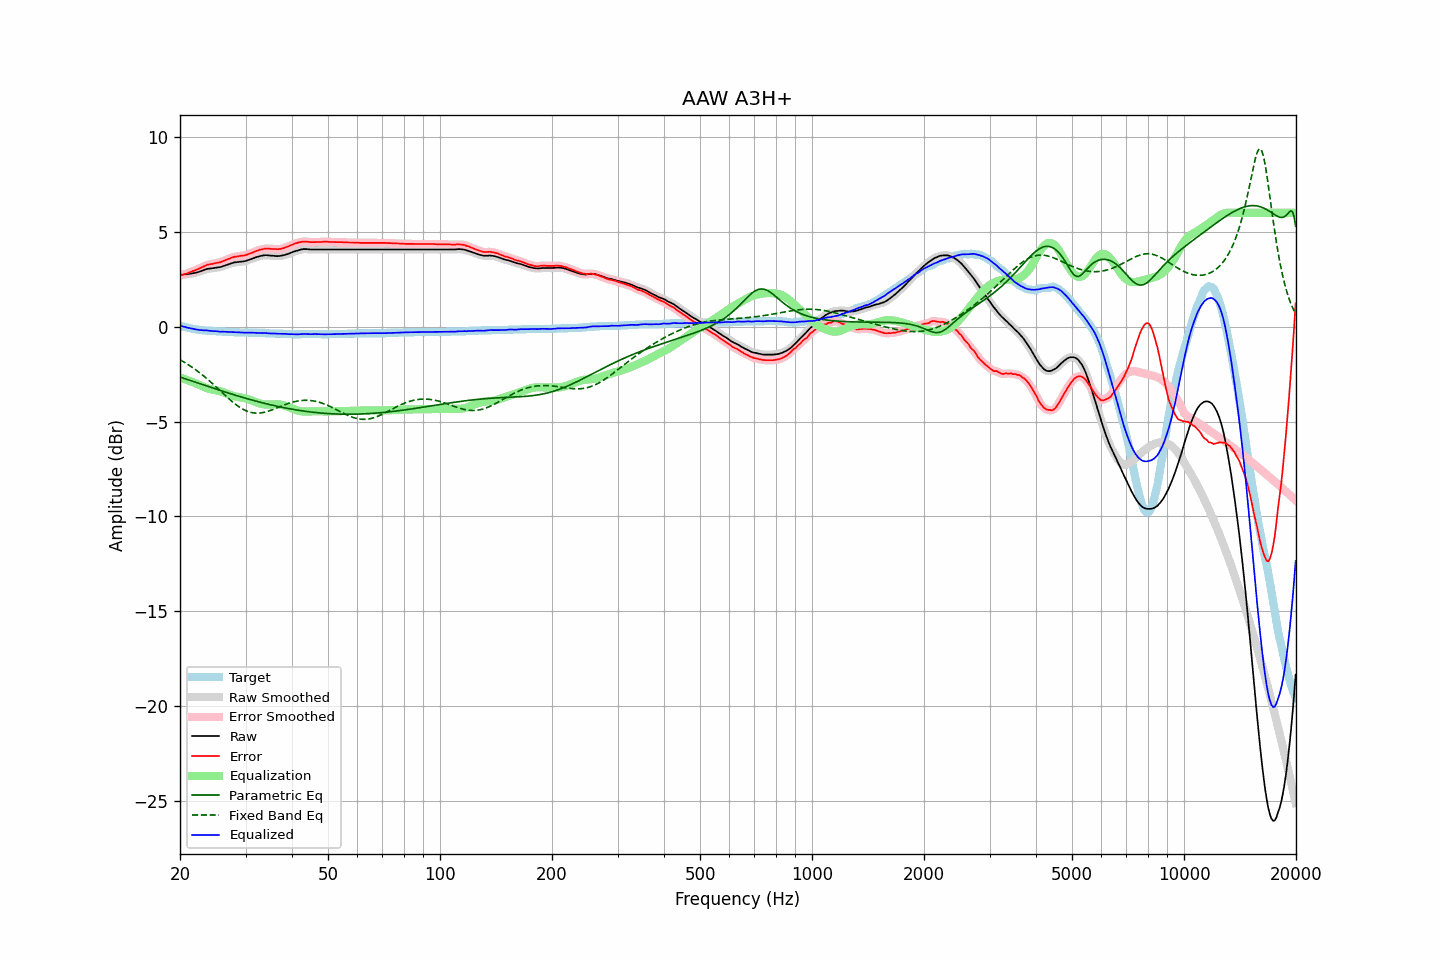

The table this chart was drawn from, first rows:
frequency, raw, error, smoothed, error_smoothed, equalization, parametric_eq, fixed_band_eq, equalized_raw, equalized_smoothed, target
20.00, 2.74, 2.68, 2.74, 2.69, -2.69, -2.66, -1.75, 0.05, 0.05, 0.05
20.20, 2.74, 2.71, 2.74, 2.71, -2.71, -2.68, -1.79, 0.02, 0.03, 0.02
20.40, 2.75, 2.74, 2.75, 2.74, -2.74, -2.71, -1.84, 0.01, 0.00, 0.00
20.61, 2.76, 2.77, 2.75, 2.77, -2.77, -2.74, -1.89, -0.01, -0.02, -0.02
20.81, 2.76, 2.79, 2.76, 2.80, -2.80, -2.77, -1.94, -0.04, -0.04, -0.04
21.02, 2.77, 2.82, 2.77, 2.83, -2.83, -2.80, -2.00, -0.06, -0.06, -0.06
21.23, 2.79, 2.86, 2.78, 2.86, -2.86, -2.83, -2.05, -0.07, -0.08, -0.08
21.44, 2.80, 2.89, 2.80, 2.90, -2.89, -2.86, -2.11, -0.09, -0.09, -0.10
21.66, 2.82, 2.93, 2.81, 2.93, -2.92, -2.88, -2.17, -0.11, -0.11, -0.12
21.87, 2.83, 2.95, 2.83, 2.96, -2.96, -2.91, -2.23, -0.13, -0.13, -0.13
22.09, 2.85, 2.99, 2.85, 2.99, -2.99, -2.94, -2.29, -0.15, -0.15, -0.15
22.31, 2.87, 3.02, 2.87, 3.03, -3.03, -2.97, -2.35, -0.16, -0.16, -0.16
22.54, 2.90, 3.06, 2.90, 3.06, -3.07, -3.00, -2.42, -0.17, -0.17, -0.17
22.76, 2.93, 3.10, 2.93, 3.10, -3.11, -3.03, -2.48, -0.18, -0.18, -0.18
22.99, 2.96, 3.14, 2.96, 3.14, -3.15, -3.05, -2.55, -0.19, -0.19, -0.19
23.22, 2.99, 3.18, 2.99, 3.19, -3.18, -3.08, -2.62, -0.19, -0.19, -0.20
23.45, 3.02, 3.22, 3.02, 3.22, -3.21, -3.11, -2.69, -0.20, -0.20, -0.21
23.69, 3.05, 3.26, 3.04, 3.26, -3.24, -3.14, -2.76, -0.20, -0.20, -0.22
23.92, 3.06, 3.27, 3.06, 3.28, -3.27, -3.17, -2.84, -0.21, -0.21, -0.22
24.16, 3.07, 3.29, 3.07, 3.29, -3.29, -3.20, -2.91, -0.22, -0.22, -0.23
24.40, 3.08, 3.30, 3.08, 3.31, -3.31, -3.22, -2.99, -0.23, -0.23, -0.23
24.65, 3.09, 3.32, 3.09, 3.33, -3.33, -3.25, -3.06, -0.24, -0.24, -0.24
24.89, 3.11, 3.34, 3.10, 3.34, -3.34, -3.28, -3.14, -0.23, -0.24, -0.24
25.14, 3.12, 3.36, 3.12, 3.36, -3.36, -3.31, -3.22, -0.24, -0.25, -0.25
25.39, 3.13, 3.37, 3.13, 3.38, -3.38, -3.33, -3.30, -0.25, -0.25, -0.25
25.65, 3.14, 3.39, 3.14, 3.40, -3.41, -3.36, -3.38, -0.27, -0.26, -0.26
25.91, 3.17, 3.42, 3.17, 3.42, -3.43, -3.39, -3.46, -0.27, -0.27, -0.26
26.16, 3.20, 3.46, 3.20, 3.46, -3.46, -3.42, -3.54, -0.27, -0.27, -0.27
26.43, 3.23, 3.49, 3.23, 3.50, -3.50, -3.44, -3.61, -0.27, -0.27, -0.27
26.69, 3.26, 3.53, 3.26, 3.53, -3.53, -3.47, -3.69, -0.27, -0.27, -0.28
26.96, 3.29, 3.56, 3.29, 3.56, -3.56, -3.50, -3.77, -0.28, -0.28, -0.28
27.23, 3.32, 3.59, 3.32, 3.60, -3.60, -3.52, -3.84, -0.28, -0.28, -0.28
27.50, 3.35, 3.63, 3.35, 3.63, -3.63, -3.55, -3.92, -0.28, -0.28, -0.29
27.77, 3.37, 3.65, 3.37, 3.66, -3.65, -3.58, -3.99, -0.28, -0.28, -0.29
28.05, 3.39, 3.68, 3.39, 3.68, -3.67, -3.60, -4.06, -0.29, -0.29, -0.30
28.33, 3.40, 3.69, 3.40, 3.69, -3.69, -3.63, -4.12, -0.29, -0.29, -0.30
28.62, 3.41, 3.70, 3.41, 3.71, -3.71, -3.65, -4.18, -0.30, -0.30, -0.30
28.90, 3.42, 3.72, 3.42, 3.72, -3.72, -3.68, -4.24, -0.30, -0.30, -0.31
29.19, 3.43, 3.73, 3.43, 3.73, -3.73, -3.70, -4.30, -0.30, -0.31, -0.31
29.48, 3.44, 3.74, 3.44, 3.74, -3.75, -3.73, -4.34, -0.31, -0.31, -0.31
29.78, 3.45, 3.75, 3.45, 3.76, -3.77, -3.75, -4.39, -0.32, -0.32, -0.31
30.08, 3.47, 3.77, 3.47, 3.78, -3.79, -3.78, -4.43, -0.32, -0.32, -0.31
30.38, 3.50, 3.80, 3.50, 3.81, -3.81, -3.80, -4.46, -0.31, -0.31, -0.31
30.68, 3.53, 3.84, 3.53, 3.84, -3.84, -3.83, -4.49, -0.31, -0.31, -0.32
30.99, 3.56, 3.87, 3.56, 3.87, -3.87, -3.85, -4.52, -0.31, -0.31, -0.32
31.30, 3.59, 3.90, 3.59, 3.91, -3.90, -3.87, -4.54, -0.32, -0.32, -0.32
31.61, 3.62, 3.93, 3.62, 3.94, -3.94, -3.90, -4.55, -0.32, -0.32, -0.32
31.93, 3.65, 3.97, 3.65, 3.97, -3.97, -3.92, -4.56, -0.32, -0.32, -0.33
32.24, 3.68, 4.00, 3.68, 4.01, -4.00, -3.94, -4.56, -0.33, -0.33, -0.33
32.57, 3.70, 4.03, 3.70, 4.03, -4.03, -3.96, -4.56, -0.33, -0.33, -0.34
32.89, 3.73, 4.06, 3.72, 4.06, -4.06, -3.99, -4.55, -0.33, -0.33, -0.34
33.22, 3.74, 4.07, 3.74, 4.08, -4.08, -4.01, -4.54, -0.34, -0.34, -0.34
33.55, 3.76, 4.09, 3.76, 4.10, -4.09, -4.03, -4.52, -0.33, -0.34, -0.34
33.89, 3.77, 4.11, 3.76, 4.11, -4.10, -4.05, -4.50, -0.34, -0.34, -0.35
34.23, 3.77, 4.11, 3.77, 4.12, -4.11, -4.07, -4.48, -0.34, -0.34, -0.35
34.57, 3.76, 4.11, 3.76, 4.11, -4.11, -4.09, -4.45, -0.35, -0.35, -0.36
34.92, 3.75, 4.10, 3.75, 4.10, -4.10, -4.11, -4.42, -0.36, -0.36, -0.36
35.27, 3.74, 4.09, 3.74, 4.10, -4.10, -4.13, -4.39, -0.36, -0.36, -0.36
35.62, 3.74, 4.09, 3.73, 4.09, -4.09, -4.15, -4.36, -0.36, -0.36, -0.36
35.97, 3.73, 4.09, 3.73, 4.09, -4.09, -4.17, -4.33, -0.36, -0.36, -0.37
... 635 more rows
